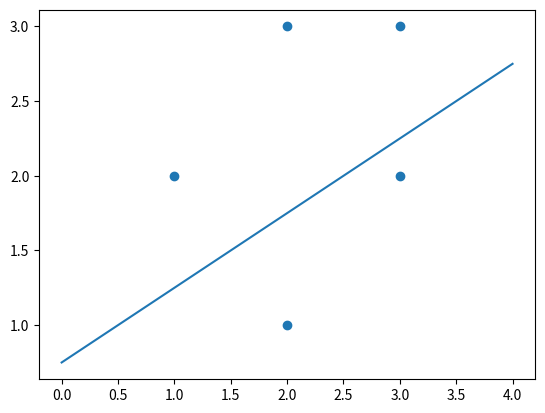

Generate this figure with matplotlib:
#!/usr/bin/env python
# -*- coding: utf-8 -*-

"""支持向量机模型"""

import numpy as np
import matplotlib.pyplot as plt


class SVM(object):

    def __init__(self,C,kernal=None):
        """kernal为核函数，如果不输入默认为欧式空间内积计算方法
        C是误分类惩罚因子"""
        self.C=C
        if(kernal is None):
            self.Kernal=lambda x,y:np.sum(x*y)
        else:
            self.Kernal=kernal

    def fit(self,x,y):
        row = x.shape[0]
        Gram = np.zeros((row, row))
        for i in range(row):
            for j in range(i, row):
                if i == j:
                    Gram[i, j] = self.Kernal(x[i, :], x[j, :])
                else:
                    Gram[i, j] = self.Kernal(x[i, :], x[j, :])
                    Gram[j, i] = Gram[i, j]
        self.Gram=Gram
        col=x.shape[1]
        self.w=np.zeros(col)
        self.b=0
        self.x=x
        self.y=y
        self.alpha = np.zeros(row)
        self.E=np.zeros(row)
        for i in range(row):
            self.E[i]=self.g(i)-self.y[i]

        self.SMO()

    def transform(self,x):
        y=np.sum(self.w*x)+self.b
        if y>0:
            return 1
        else:
            return -1

    def SMO(self):
        self.aim=[]
        self.variable=[]
        while(not self.canStop()):

            i1,i2=self.getVariableIndex()
            self.variable.append([i1,i2])
            K11=self.Gram[i1,i1]
            K22=self.Gram[i2,i2]
            K12=self.Gram[i1,i2]
            eta=K11+K22-2*K12
            alpha1_old=self.alpha[i1]
            alpha2_old=self.alpha[i2]
            y1=self.y[i1]
            y2=self.y[i2]
            if(y1==y2):
                L=np.max([0,alpha2_old+alpha1_old-self.C])
                H=np.min([self.C,alpha2_old+alpha1_old])
            else:
                L=np.max([0,alpha2_old-alpha1_old])
                H=np.min([self.C,self.C+alpha2_old-alpha1_old])
            E1=self.E[i1]
            E2=self.E[i2]
            alpha2_new=alpha2_old+y2*(E1-E2)/eta
            if alpha2_new>H:
                alpha2_new=H
            elif alpha2_new<L:
                alpha2_new=L
            alpha1_new=alpha1_old+y1*y2*(alpha2_old-alpha2_new)
            self.alpha[i1]=alpha1_new
            self.alpha[i2]=alpha2_new
            b1_new=-E1-y1*K11*(alpha1_new-alpha1_old)-y2*K12*(alpha2_new-alpha2_old)+self.b
            b2_new=-E2-y1*K12*(alpha1_new-alpha1_old)-y2*K22*(alpha2_new-alpha2_old)+self.b
            self.b=(b1_new+b2_new)/2
            for i in range(self.x.shape[0]):
                self.E[i]=self.g(i)-self.y[i]
            aim = 0
            for i in range(self.x.shape[0]):
                for j in range(self.x.shape[0]):
                    aim += self.alpha[i] * self.alpha[j] * self.y[i] * self.y[j] * self.Gram[i, j]
            aim -= np.sum(self.alpha)
            self.aim.append(aim)
        for i in range(self.x.shape[1]):
            self.w[i]=np.sum(self.alpha*self.y*self.x[:,i])

    def canStop(self):
        """SMO算法的终止条件"""
        if np.sum(self.alpha*self.y)!=0:
            return False
        kkt=np.zeros((self.x.shape[0]))
        for i in range(self.x.shape[0]):
            kkt[i]=self.KKT(i)
        if np.sum(np.abs(kkt))>0.00001:
            return False
        return True

    def g(self,i):
        return np.sum(self.alpha*self.y*self.Gram[:,i])+self.b

    def getVariableIndex(self):
        """选择两个变量"""
        isOK=False
        k=0
        while not isOK:

            row=self.x.shape[0]
            kkt=np.zeros(row)
            for i in range(row):
                kkt[i]=self.KKT(i)
            kktSorted=np.sort(kkt)
            index1=np.where(kkt==kktSorted[row-k//row-1])[0][0]

            E=np.sort(self.E)
            e1=self.E[index1]
            if e1>0:
                index2=np.where(E[k%row]==self.E)[0][0]
                if index2==index1:
                    index2=np.where(E[(k+1)%row]==self.E)[0][0]
            else:
                index2=np.where(E[row-1-k%row]==self.E)[0][0]
                if index2==index1:
                    index2=np.where(E[row-1-(k+1)%row]==self.E)[0][0]
            isOK=True
            num=len(self.aim)
            if num>0:
                aim=self.aim[num-1]
                for i in range(num-1,-1,-1):
                    if(aim==self.aim[i]):
                        if self.variable[i][0]==index1 and self.variable[i][1]==index2:
                            isOK=False
                            break
                    else:
                        break
            k += 1

            # if num>=2:
            #     if self.aim[num-1]==self.aim[num-2]:
            #         if self.variable[num-1][0]==self.variable[num-2][0] \
            #                 and self.variable[num-2][0]==index1\
            #                 and self.variable[num-1][1]==self.variable[num-2][1] \
            #                 and self.variable[num-2][1]==index2:
            #             isOK=False
            #         else:
            #             isOK=True
            #     else:
            #         isOK=True
            # else:
            #     isOK=True

        return index1,index2

    def KKT(self,i):
        """检验变量是否满足KKT条件，若不满足返回与标准值（1）之差的绝对值，否则返回0"""
        alpha=self.alpha[i]
        y=self.y[i]
        g=self.g(i)
        if(alpha==0):
            if(y*g>=1):
                return 0
            else:
                return 1-y*g
        elif(alpha==self.C):
            if(y*g<=1):
                return 0
            else:
                return y*g-1
        else:
            if(y*g==1):
                return 0
            else:
                #优先选择在间隔边界上的点，所以给这些值的偏差乘以1000，
                #以确保可以优先选择
                return np.abs(y*g-1)*1000

if __name__=="__main__":
    x=np.array([[1,2],[2,3],[3,3],[2,1],[3,2]])
    y=np.array([1,1,1,-1,-1])
    svm=SVM(1)
    svm.fit(x,y)
    plt.scatter(x[:,0],x[:,1])
    x=np.linspace(0,4,100)
    y=(svm.w[0]*x+svm.b)/-svm.w[1]
    plt.plot(x,y)
    plt.show()



